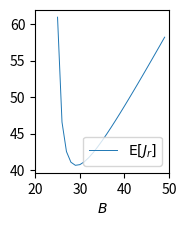

The matplotlib source for this figure: (Note: this script raises an exception after producing the figure.)
import matplotlib.pyplot as plt

labda = 3
# per hour
ES0 = 15.0 / 60
# hour
ER = 2.0
x = list(range(25, 50))
y = []

for B in x:
    ESe = ES0 + ER / B
    rho = labda * ESe
    # The time to form a red batch
    labda_r = 0.5
    EW_r = (B - 1) / (2 * labda_r)
    # Now the time a batch spends in queue
    Cae = 1.0
    CaB = Cae / B
    Ce = 1.0
    # SCV of service times
    VS0 = Ce * ES0 * ES0
    VR = 1.0 * 1.0
    # Var setups is sigma squared
    VSe = B * VS0 + VR
    ESb = B * ES0 + ER
    CeB = VSe / (ESb * ESb)
    EW = (CaB + CeB) / 2 * rho / (1 - rho) * ESb
    # The time to unpack the batch, i.e., the time at the server.
    ES = ER + (B - 1) / 2 * ES0 + ES0
    total = EW_r + EW + ES
    y.append(total)


def cm_to_inch(cm):
    return cm / 2.54


plt.figure(figsize=(cm_to_inch(5), cm_to_inch(6)))
plt.xlim(20, 50)
plt.plot(x, y, label=r"$\mathsf{E}[J_r]$", lw=0.7)
plt.xlabel("$B$")
plt.legend(loc="lower right")
plt.tight_layout()
plt.savefig("../figures/setups.pdf")
